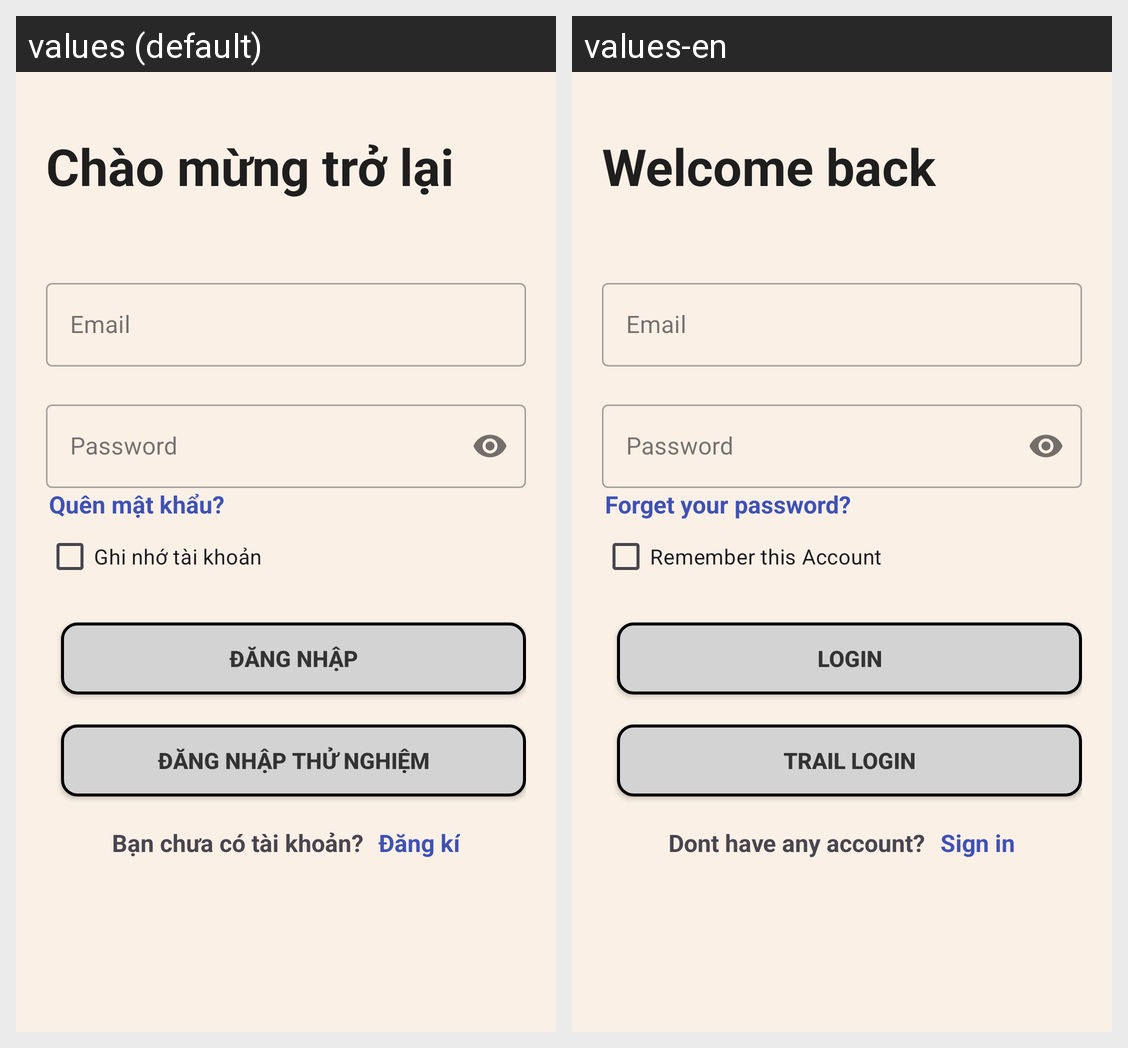

For this localized Android screen grid, give each drawn string resource with its value in every locale shown.
Android screen res/layout/activity_main.xml rendered under 2 locales, left to right: values (default), values-en. Device: Nexus 5 (rendered at 1080×1920; each locale shown at half size, 540×960, under a caption strip naming it); theme Theme.SmartHome.
Strings drawn on this screen, with the default value and each locale's value (text and hints the layout hard-codes, and strings that could not be matched under every locale, appear in the picture but are not listed):

welcome_back
  values: Chào mừng trở lại
  values-en: Welcome back

forget_password
  values: Quên mật khẩu?
  values-en: Forget your password?

remember_acc
  values: Ghi nhớ tài khoản
  values-en: Remember this Account

login_acc
  values: Đăng nhập
  values-en: Login

login_demo
  values: Đăng nhập thử nghiệm
  values-en: Trail login

info
  values: Bạn chưa có tài khoản?
  values-en: Dont have any account?

sign_in
  values: Đăng kí
  values-en: Sign in
